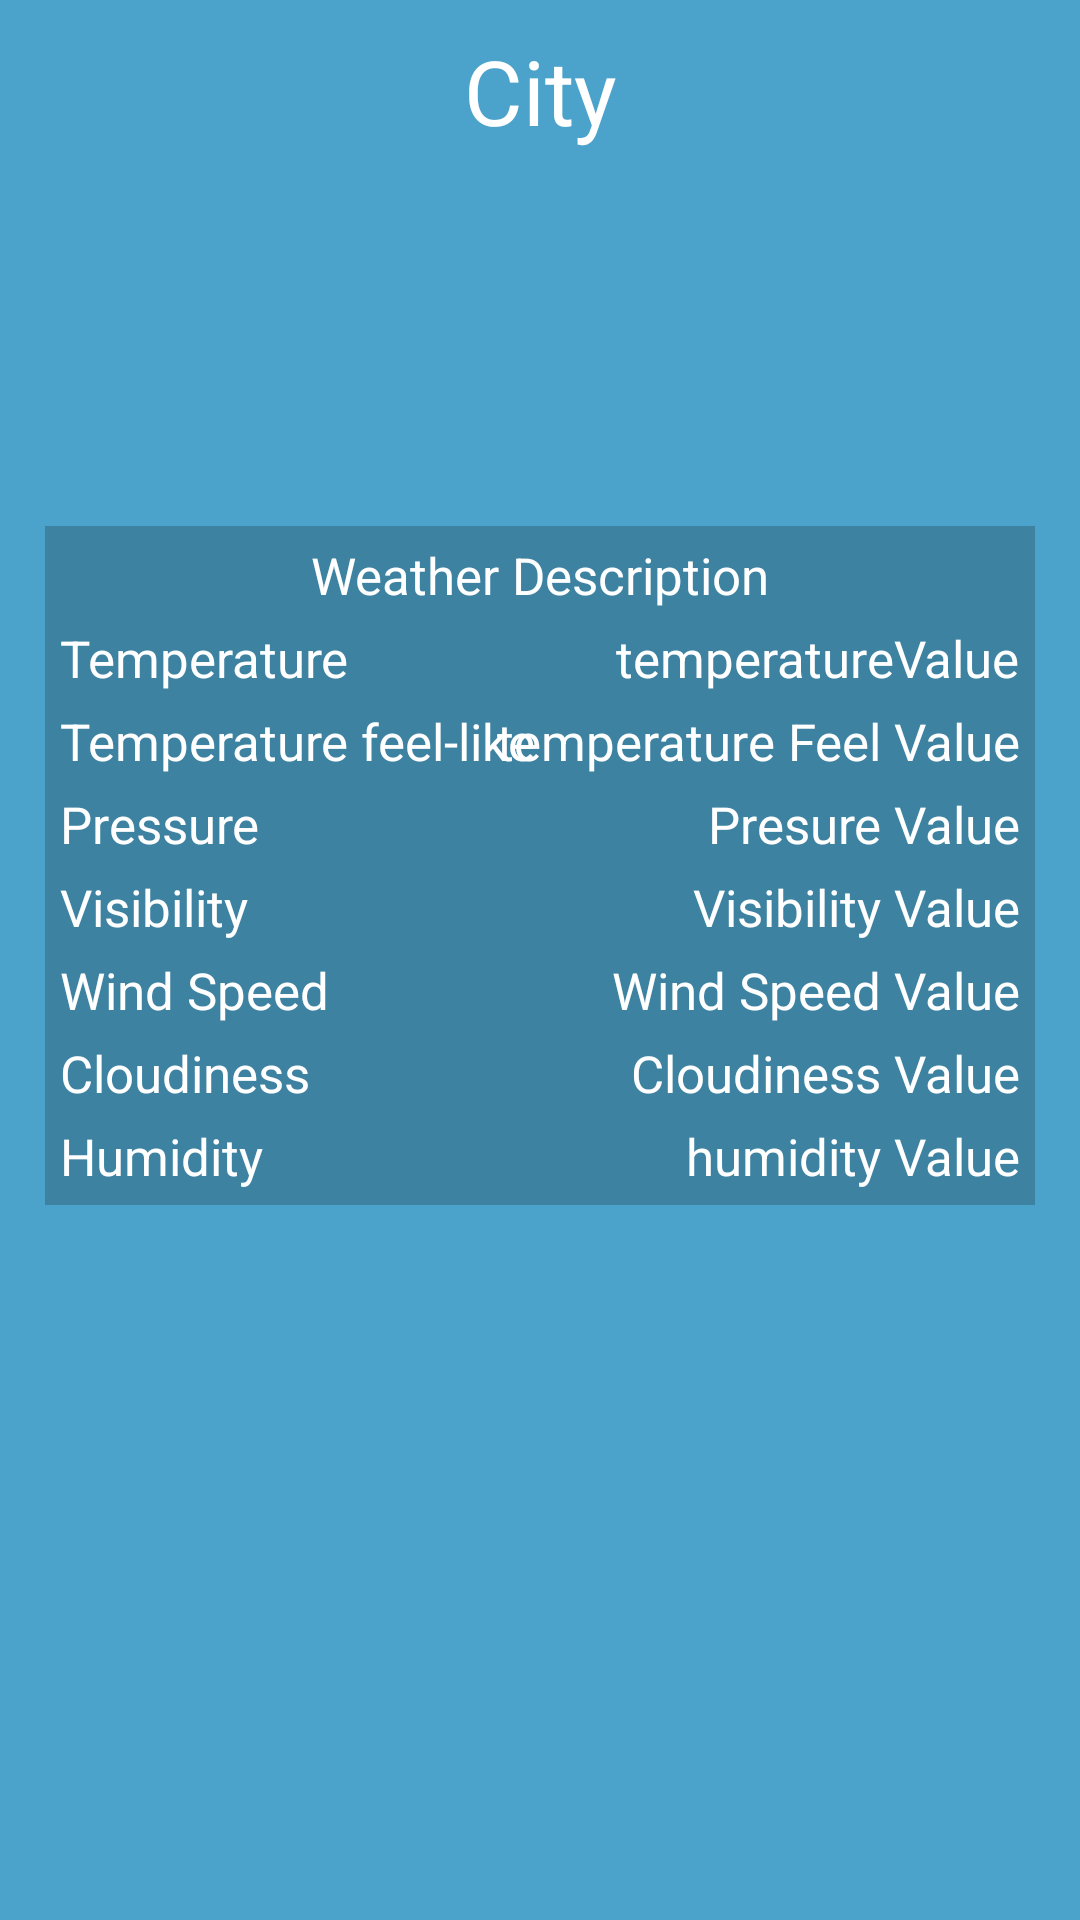

Reconstruct the res/layout file that produces this screen, plus the resources it refers to.
<!-- AndroidManifest.xml: application theme Theme.AppCompat.NoActionBar -->
<!-- res/layout/info_fragment.xml -->
<?xml version="1.0" encoding="utf-8"?>
<androidx.constraintlayout.widget.ConstraintLayout xmlns:android="http://schemas.android.com/apk/res/android"
    xmlns:app="http://schemas.android.com/apk/res-auto"
    android:layout_width="match_parent"
    android:layout_height="wrap_content"
    android:background="@color/marine"
    android:paddingBottom="10dp">

    <ImageView
        android:id="@+id/exitButton"
        android:layout_width="wrap_content"
        android:layout_height="wrap_content"
        android:layout_margin="5dp"
        android:src="@drawable/ic_baseline_clear_24"
        app:layout_constraintEnd_toEndOf="parent"
        app:layout_constraintTop_toTopOf="parent" />

    <TextView
        android:id="@+id/cityTitle"
        android:layout_width="wrap_content"
        android:layout_height="wrap_content"
        android:layout_margin="10dp"
        android:text="City"
        android:textColor="@color/white"
        android:textSize="30sp"
        app:layout_constraintEnd_toEndOf="parent"
        app:layout_constraintStart_toStartOf="parent"
        app:layout_constraintTop_toTopOf="parent" />

    <ImageView
        android:id="@+id/weatherIcon"
        android:layout_width="100dp"
        android:layout_height="100dp"
        android:layout_marginTop="10dp"
        android:src="@drawable/ic_launcher_background"
        app:layout_constraintEnd_toEndOf="parent"
        app:layout_constraintStart_toStartOf="parent"
        app:layout_constraintTop_toBottomOf="@id/cityTitle" />

    <androidx.constraintlayout.widget.ConstraintLayout
        android:id="@+id/constraintLayoutForInfo"
        android:layout_width="match_parent"
        android:layout_height="wrap_content"
        android:layout_margin="15dp"
        android:background="@color/dark_marine"
        app:layout_constraintTop_toBottomOf="@id/weatherIcon">

        <TextView
            android:id="@+id/weatherDescription"
            android:layout_width="wrap_content"
            android:layout_height="wrap_content"
            android:layout_margin="5dp"
            android:text="Weather Description"
            android:textColor="@color/white"
            android:textSize="17sp"
            app:layout_constraintEnd_toEndOf="parent"
            app:layout_constraintStart_toStartOf="parent"
            app:layout_constraintTop_toTopOf="parent" />

        <TextView
            android:id="@+id/temperatureTitle"
            android:layout_width="wrap_content"
            android:layout_height="wrap_content"
            android:layout_margin="5dp"
            android:text="Temperature"
            android:textColor="@color/white"
            android:textSize="17sp"
            app:layout_constraintStart_toStartOf="parent"
            app:layout_constraintTop_toBottomOf="@id/weatherDescription" />

        <TextView
            android:id="@+id/temperatureValue"
            android:layout_width="wrap_content"
            android:layout_height="wrap_content"
            android:layout_margin="5dp"
            android:text="temperatureValue"
            android:textColor="@color/white"
            android:textSize="17sp"
            app:layout_constraintEnd_toEndOf="parent"
            app:layout_constraintTop_toBottomOf="@id/weatherDescription" />

        <TextView
            android:id="@+id/temperatureFellTitle"
            android:layout_width="wrap_content"
            android:layout_height="wrap_content"
            android:layout_margin="5dp"
            android:text="Temperature feel-like"
            android:textColor="@color/white"
            android:textSize="17sp"
            app:layout_constraintStart_toStartOf="parent"
            app:layout_constraintTop_toBottomOf="@id/temperatureTitle" />

        <TextView
            android:id="@+id/temperatureFellValue"
            android:layout_width="wrap_content"
            android:layout_height="wrap_content"
            android:layout_margin="5dp"
            android:text="temperature Feel Value"
            android:textColor="@color/white"
            android:textSize="17sp"
            app:layout_constraintEnd_toEndOf="parent"
            app:layout_constraintTop_toBottomOf="@id/temperatureTitle" />

        <TextView
            android:id="@+id/pressureTitle"
            android:layout_width="wrap_content"
            android:layout_height="wrap_content"
            android:layout_margin="5dp"
            android:text="Pressure"
            android:textColor="@color/white"
            android:textSize="17sp"
            app:layout_constraintStart_toStartOf="parent"
            app:layout_constraintTop_toBottomOf="@id/temperatureFellTitle" />

        <TextView
            android:id="@+id/presureValue"
            android:layout_width="wrap_content"
            android:layout_height="wrap_content"
            android:layout_margin="5dp"
            android:text="Presure Value"
            android:textColor="@color/white"
            android:textSize="17sp"
            app:layout_constraintEnd_toEndOf="parent"
            app:layout_constraintTop_toBottomOf="@id/temperatureFellValue" />

        <TextView
            android:id="@+id/VisibilityTitle"
            android:layout_width="wrap_content"
            android:layout_height="wrap_content"
            android:layout_margin="5dp"
            android:text="Visibility"
            android:textColor="@color/white"
            android:textSize="17sp"
            app:layout_constraintStart_toStartOf="parent"
            app:layout_constraintTop_toBottomOf="@id/pressureTitle" />

        <TextView
            android:id="@+id/visibilityValue"
            android:layout_width="wrap_content"
            android:layout_height="wrap_content"
            android:layout_margin="5dp"
            android:text="Visibility Value"
            android:textColor="@color/white"
            android:textSize="17sp"
            app:layout_constraintEnd_toEndOf="parent"
            app:layout_constraintTop_toBottomOf="@id/presureValue" />

        <TextView
            android:id="@+id/windSpeedTitle"
            android:layout_width="wrap_content"
            android:layout_height="wrap_content"
            android:layout_margin="5dp"
            android:text="Wind Speed"
            android:textColor="@color/white"
            android:textSize="17sp"
            app:layout_constraintStart_toStartOf="parent"
            app:layout_constraintTop_toBottomOf="@id/VisibilityTitle" />

        <TextView
            android:id="@+id/windSpeedValue"
            android:layout_width="wrap_content"
            android:layout_height="wrap_content"
            android:layout_margin="5dp"
            android:text="Wind Speed Value"
            android:textColor="@color/white"
            android:textSize="17sp"
            app:layout_constraintEnd_toEndOf="parent"
            app:layout_constraintTop_toBottomOf="@id/visibilityValue" />

        <TextView
            android:id="@+id/cloudinessTitle"
            android:layout_width="wrap_content"
            android:layout_height="wrap_content"
            android:layout_margin="5dp"
            android:text="Cloudiness"
            android:textColor="@color/white"
            android:textSize="17sp"
            app:layout_constraintStart_toStartOf="parent"
            app:layout_constraintTop_toBottomOf="@id/windSpeedTitle" />

        <TextView
            android:id="@+id/cloudinessValue"
            android:layout_width="wrap_content"
            android:layout_height="wrap_content"
            android:layout_margin="5dp"
            android:text="Cloudiness Value"
            android:textColor="@color/white"
            android:textSize="17sp"
            app:layout_constraintEnd_toEndOf="parent"
            app:layout_constraintTop_toBottomOf="@id/windSpeedValue" />

        <TextView
            android:id="@+id/humidityTitle"
            android:layout_width="wrap_content"
            android:layout_height="wrap_content"
            android:layout_margin="5dp"
            android:text="Humidity"
            android:textColor="@color/white"
            android:textSize="17sp"
            app:layout_constraintBottom_toBottomOf="parent"
            app:layout_constraintStart_toStartOf="parent"
            app:layout_constraintTop_toBottomOf="@id/cloudinessTitle" />

        <TextView
            android:id="@+id/humidityValue"
            android:layout_width="wrap_content"
            android:layout_height="wrap_content"
            android:layout_margin="5dp"
            android:text="humidity Value"
            android:textColor="@color/white"
            android:textSize="17sp"
            app:layout_constraintBottom_toBottomOf="parent"
            app:layout_constraintEnd_toEndOf="parent"
            app:layout_constraintTop_toBottomOf="@id/cloudinessValue" />
    </androidx.constraintlayout.widget.ConstraintLayout>


</androidx.constraintlayout.widget.ConstraintLayout>
<!-- resources referenced by this layout -->
<resources>
  <color name="dark_marine">#3D82A1</color>
  <color name="marine">#4BA2CA</color>
  <color name="white">#FFFFFFFF</color>
</resources>
